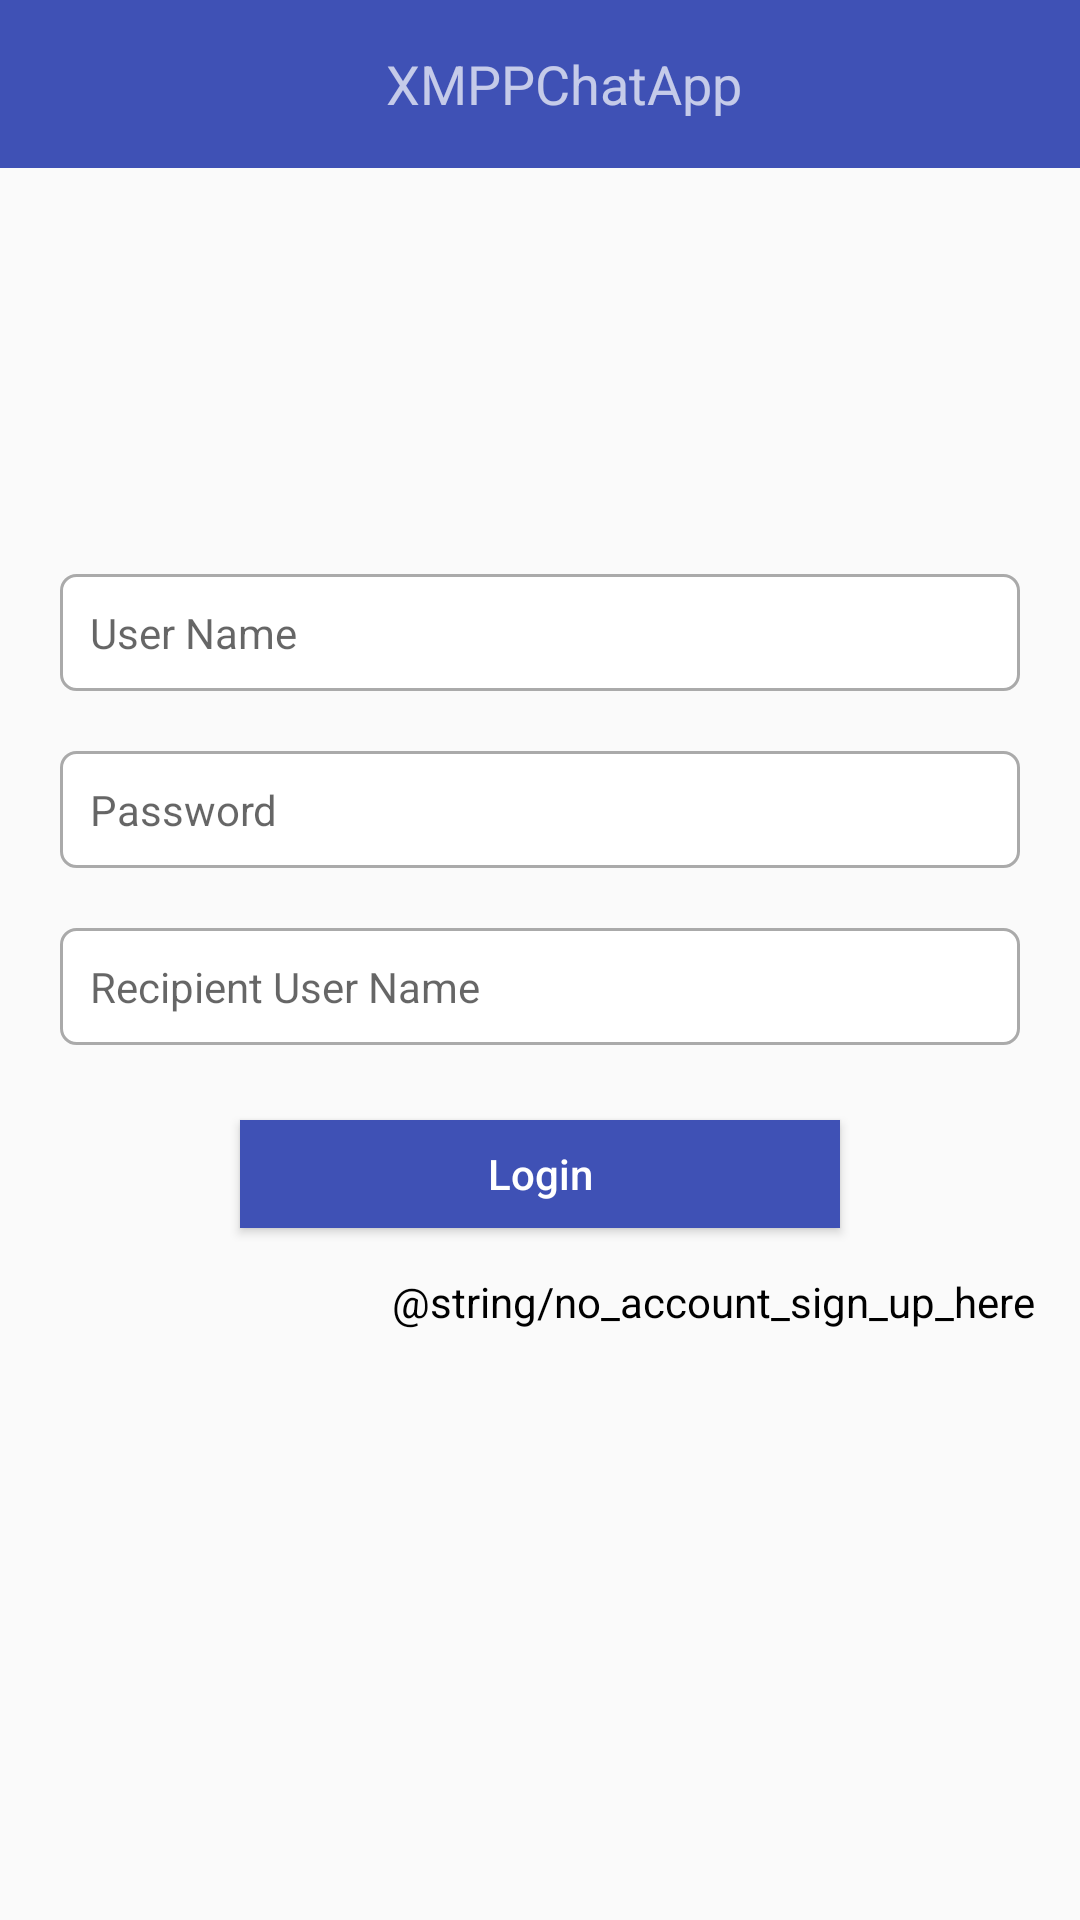

Layout XML and referenced resources for this Android screen:
<!-- AndroidManifest.xml: application theme AppTheme -->
<!-- res/layout/activity_login.xml -->
<?xml version="1.0" encoding="utf-8"?>
<RelativeLayout xmlns:android="http://schemas.android.com/apk/res/android"
    android:layout_width="match_parent"
    android:layout_height="match_parent">

    <android.support.v7.widget.Toolbar
        android:id="@+id/mainToolbar"
        android:layout_width="match_parent"
        android:layout_height="56dp"
        android:background="@color/colorPrimary"
        android:theme="@style/ThemeOverlay.AppCompat.Dark.ActionBar">

        <TextView
            android:layout_width="match_parent"
            android:layout_height="match_parent"
            android:layout_weight="1"
            android:gravity="center"
            android:text="@string/app_name"
            android:textSize="18sp" />

    </android.support.v7.widget.Toolbar>

    <LinearLayout
        android:layout_width="match_parent"
        android:layout_height="wrap_content"
        android:layout_centerInParent="true"
        android:gravity="center"
        android:orientation="vertical">

        <EditText
            android:id="@+id/edtUserName"
            android:layout_width="320dp"
            android:layout_height="wrap_content"
            android:layout_margin="10dp"
            android:background="@drawable/edt_background"
            android:hint="@string/user_name"
            android:inputType="text"
            android:padding="10dp"
            android:textSize="14sp" />

        <EditText
            android:id="@+id/edtPassword"
            android:layout_width="320dp"
            android:layout_height="wrap_content"
            android:layout_margin="10dp"
            android:background="@drawable/edt_background"
            android:hint="@string/password"
            android:inputType="textPassword"
            android:padding="10dp"
            android:textSize="14sp" />

        <EditText
            android:id="@+id/edtOtherUser"
            android:layout_width="320dp"
            android:layout_height="wrap_content"
            android:layout_margin="10dp"
            android:background="@drawable/edt_background"
            android:hint="@string/recipient_user_name"
            android:inputType="text"
            android:padding="10dp"
            android:textSize="14sp" />

        <Button
            android:id="@+id/btnLogin"
            android:layout_width="200dp"
            android:layout_height="36dp"
            android:layout_gravity="center"
            android:layout_marginTop="15dp"
            android:background="@color/colorPrimary"
            android:text="@string/login"
            android:textAllCaps="false"
            android:textColor="@android:color/white" />

        <TextView
            android:id="@+id/txtRegister"
            android:layout_width="wrap_content"
            android:layout_height="wrap_content"
            android:layout_gravity="center|end"
            android:layout_margin="10dp"
            android:padding="5dp"
            android:text="@string/no_account_sign_up_here"
            android:textColor="@android:color/black" />

    </LinearLayout>
</RelativeLayout>
<!-- resources referenced by this layout -->
<resources>
  <color name="colorPrimary">#3F51B5</color>
  <!-- drawable edt_background (drawable) -->
  <?xml version="1.0" encoding="utf-8"?>
  <shape xmlns:android="http://schemas.android.com/apk/res/android"
      android:shape="rectangle">
  
      <corners android:radius="5dp" />
  
      <solid android:color="@android:color/white" />
  
      <stroke
          android:width="1dp"
          android:color="@android:color/darker_gray" />
  
  </shape>
  <string name="app_name">XMPPChatApp</string>
  <string name="login">Login</string>
  <string name="password">Password</string>
  <string name="recipient_user_name">Recipient User Name</string>
  <string name="user_name">User Name</string>
  <style name="AppTheme" parent="Theme.AppCompat.Light.NoActionBar">
          
          <item name="colorPrimary">@color/colorPrimary</item>
          <item name="colorPrimaryDark">@color/colorPrimaryDark</item>
          <item name="colorAccent">@color/colorAccent</item>
          <item name="windowActionModeOverlay">true</item>
          <item name="android:windowNoTitle">true</item>
          <item name="windowActionBar">false</item>
          <item name="actionMenuTextColor">@android:color/white</item>
          <item name="android:actionModeBackground">@color/colorPrimary</item>
      </style>
  <color name="colorPrimaryDark">#303F9F</color>
  <color name="colorAccent">#FF4081</color>
</resources>
